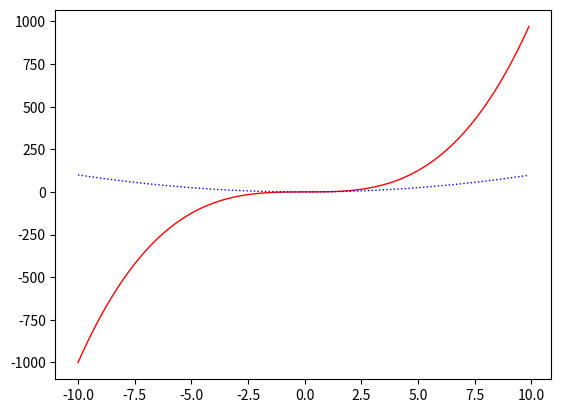

Here is the Python script that generated this plot:
#!/usr/bin/env python3
# -*- coding: utf-8 -*-

import matplotlib.pyplot as plt
import numpy as np

x = np.arange(-10, 10, 0.1)
a1 = x * x * x
b = x * x

plt.plot(x,a1, color='r', linestyle='-', linewidth=1)
plt.plot(x,b, color='b', linestyle=':', linewidth=1)

plt.show()

